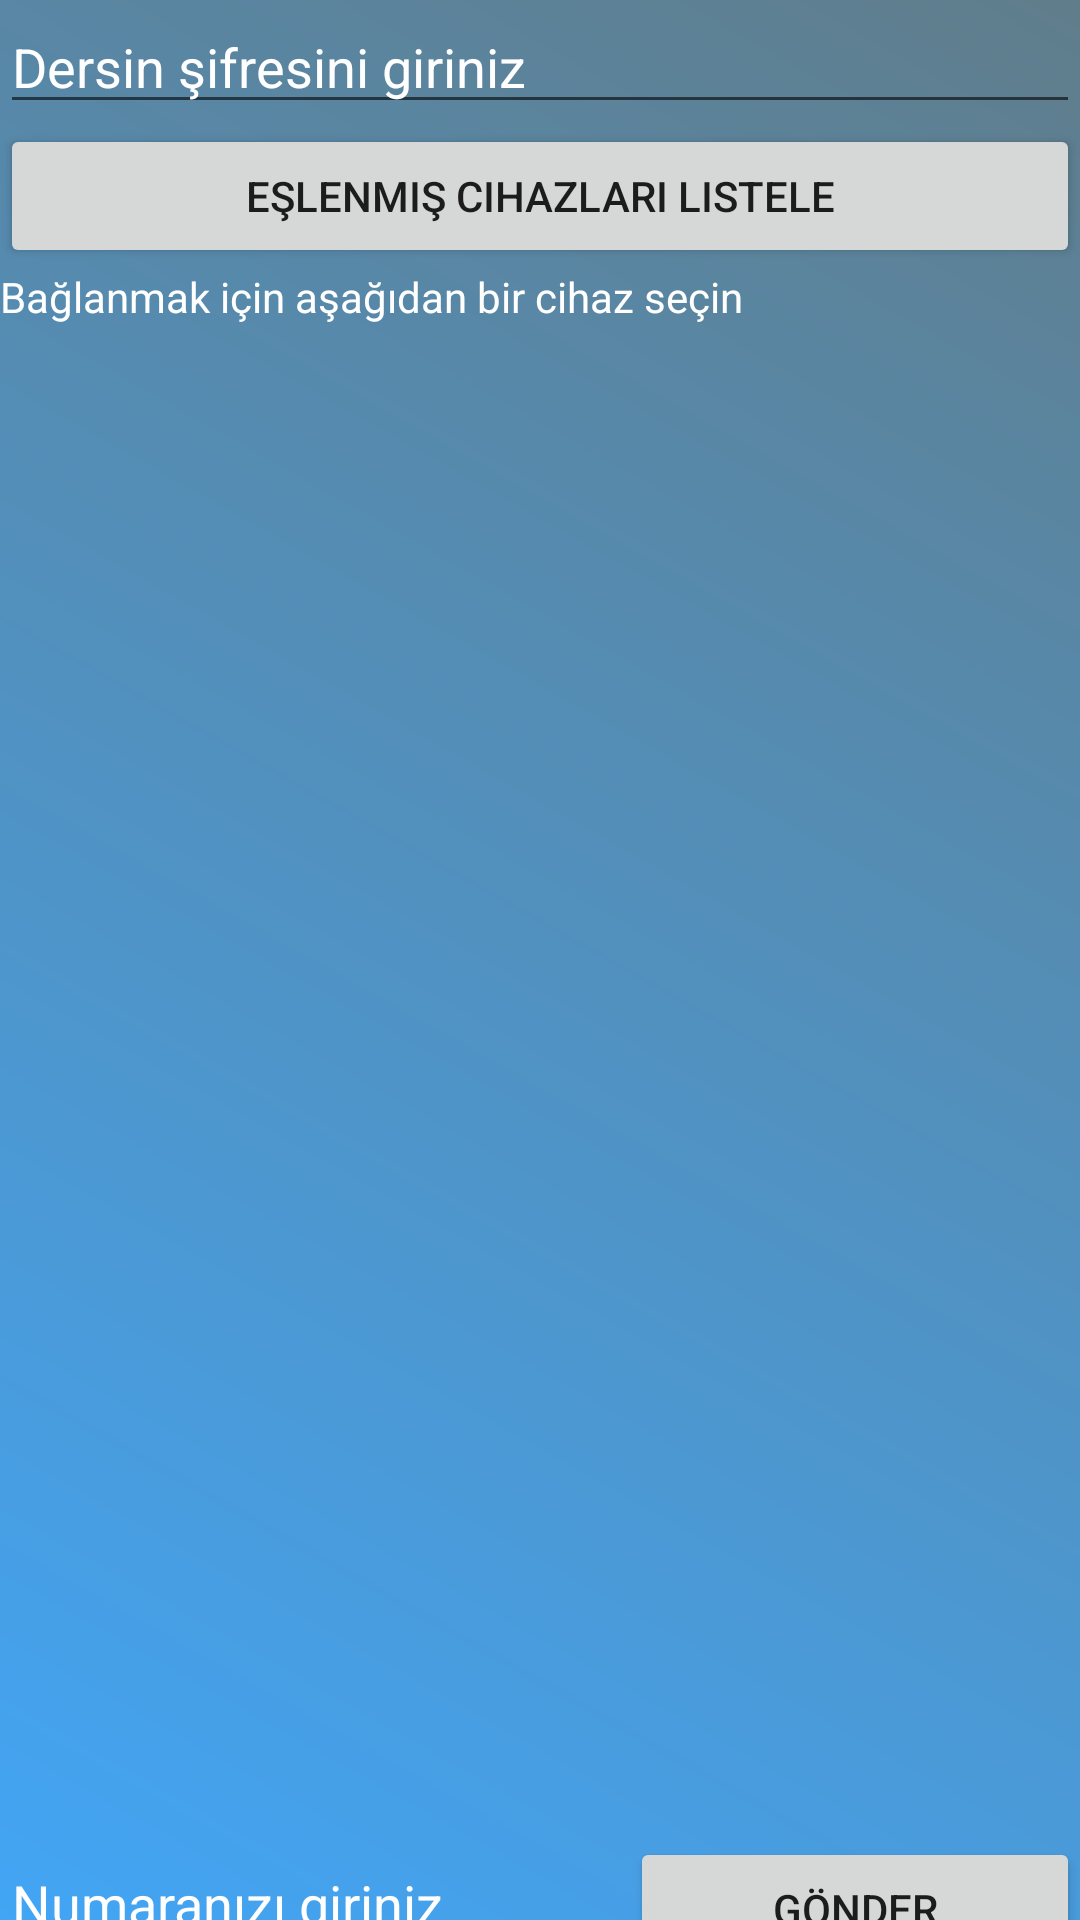

Produce the Android XML layout that renders to this screen, including the resource entries it uses.
<!-- AndroidManifest.xml: application theme AppTheme -->
<!-- res/layout/activity_ogrenci.xml -->
<?xml version="1.0" encoding="utf-8"?>
<LinearLayout xmlns:android="http://schemas.android.com/apk/res/android"
    xmlns:tools="http://schemas.android.com/tools"
    android:orientation="vertical" android:layout_width="match_parent"
    android:background="@drawable/back1"
    android:layout_height="match_parent"
    android:weightSum="1">

    <EditText
        android:id="@+id/editText3"
        android:layout_width="match_parent"
        android:layout_height="wrap_content"
        android:ems="10"
        android:textColorHint="@android:color/white"
        android:textColor="@android:color/white"
        android:hint="Dersin şifresini giriniz"
         />

    <Button
        android:id="@+id/button5"
        android:layout_width="match_parent"
        android:layout_height="wrap_content"
        android:text="Eşlenmiş cihazları listele" />

    <TextView
        android:id="@+id/textView"
        android:layout_width="match_parent"
        android:layout_height="wrap_content"
        android:textColor="@android:color/white"
        android:text="Bağlanmak için aşağıdan bir cihaz seçin"

        />

    <ListView
        android:layout_width="match_parent"
        android:id="@+id/listview1"
        android:layout_height="327dp"
        android:layout_weight="1.13" />

    <LinearLayout
        android:layout_width="match_parent"
        android:layout_height="wrap_content"
        android:orientation="horizontal">

        <EditText
            android:id="@+id/editText4"
            android:layout_width="wrap_content"
            android:layout_height="wrap_content"
            android:ems="10"
            android:textColor="@android:color/white"
            android:textColorHint="@android:color/white"
            android:hint="Numaranızı giriniz"
            android:maxLength="3"
            android:inputType="number" />

        <Button
            android:id="@+id/button12"
            android:layout_width="match_parent"
            android:layout_height="wrap_content"
            android:text="Gönder" />
    </LinearLayout>

</LinearLayout>
<!-- resources referenced by this layout -->
<resources>
  <!-- drawable back1 (drawable) -->
  <?xml version="1.0" encoding="utf-8"?>
  <shape xmlns:android="http://schemas.android.com/apk/res/android">
  
      <gradient android:startColor="#42A5F5"
          android:endColor="#607D8B"
          android:angle="45"
          />
  
  </shape>
  <style name="AppTheme" parent="Theme.AppCompat.Light.DarkActionBar">
          
          <item name="colorPrimary">@color/colorPrimary</item>
          <item name="colorPrimaryDark">@color/colorPrimaryDark</item>
          <item name="colorAccent">@color/colorAccent</item>
      </style>
  <color name="colorPrimary">#69c0e9</color>
  <color name="colorPrimaryDark">#303F9F</color>
  <color name="colorAccent">#FF4081</color>
</resources>
